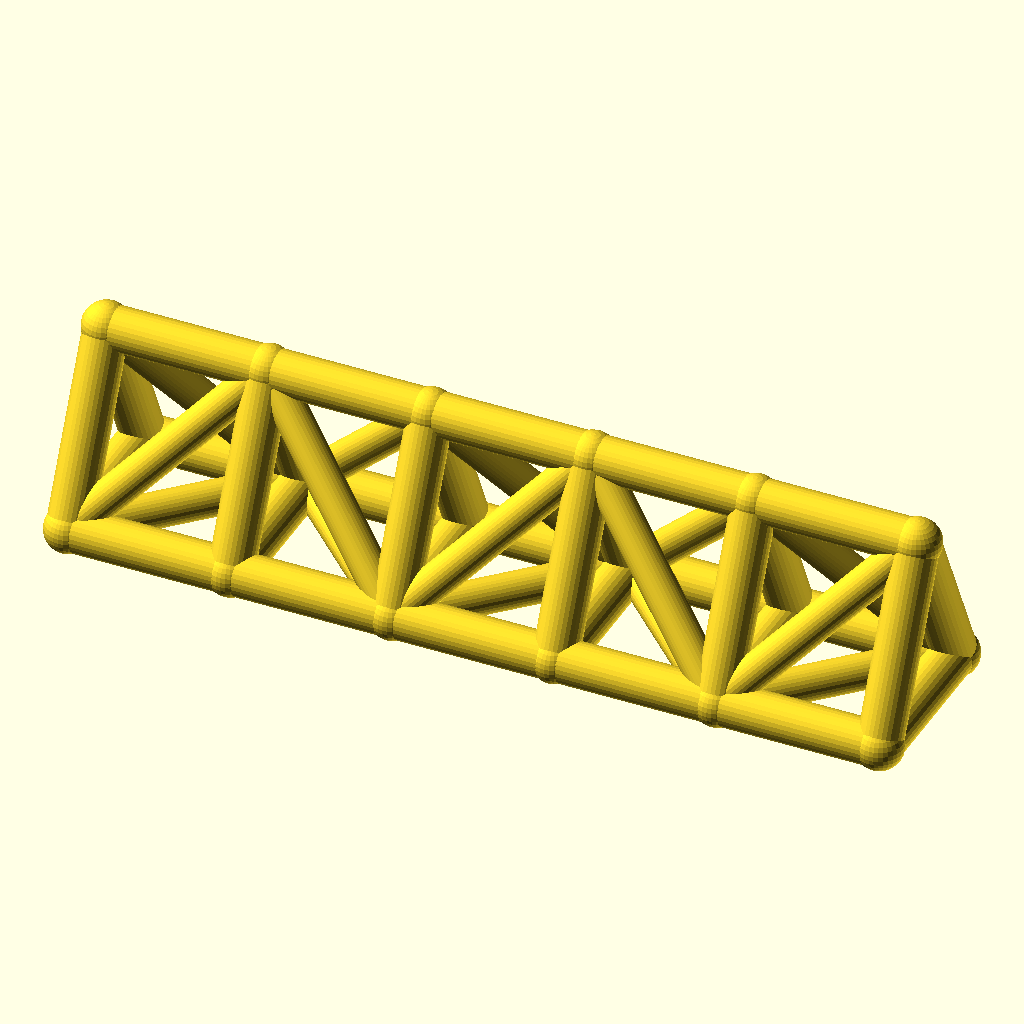
Cell 1 — every parameter at its default value.
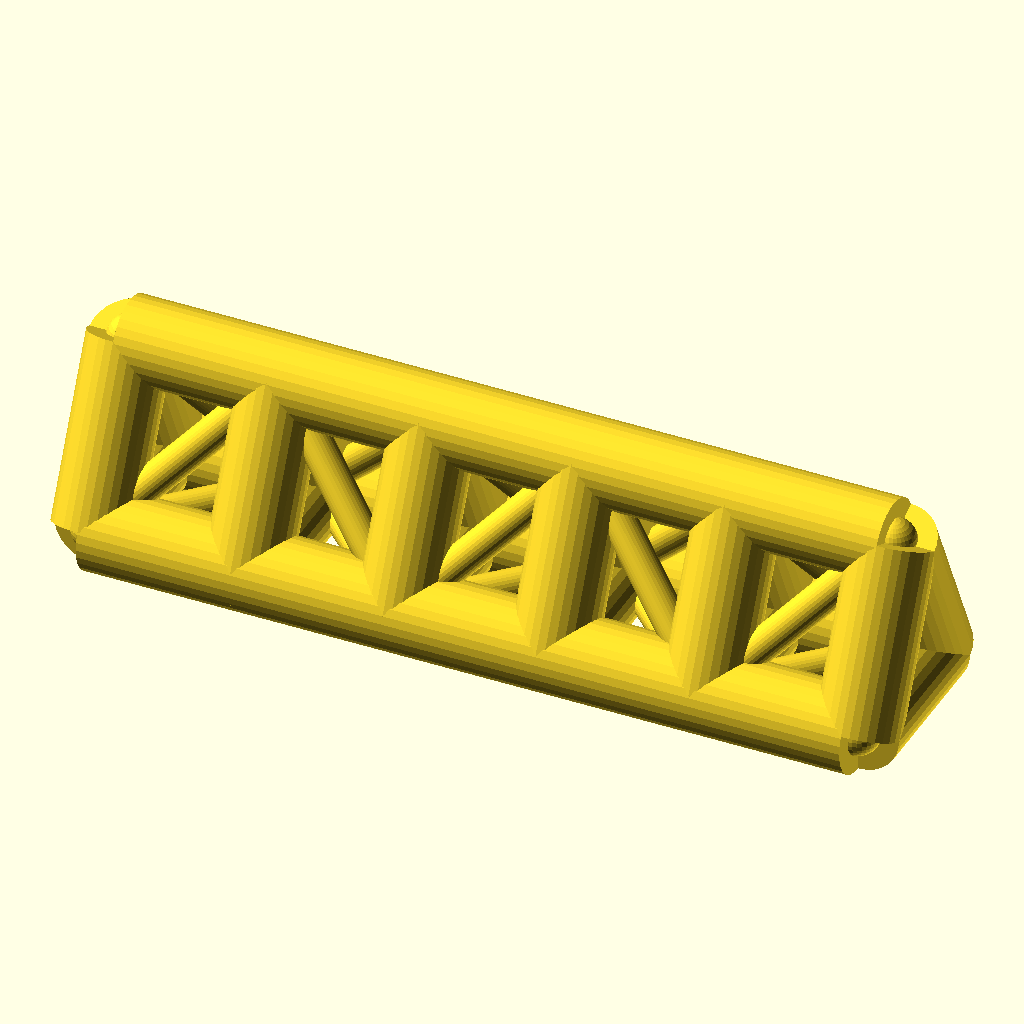
Cell 2: chord_r = 8 (everything else at default).
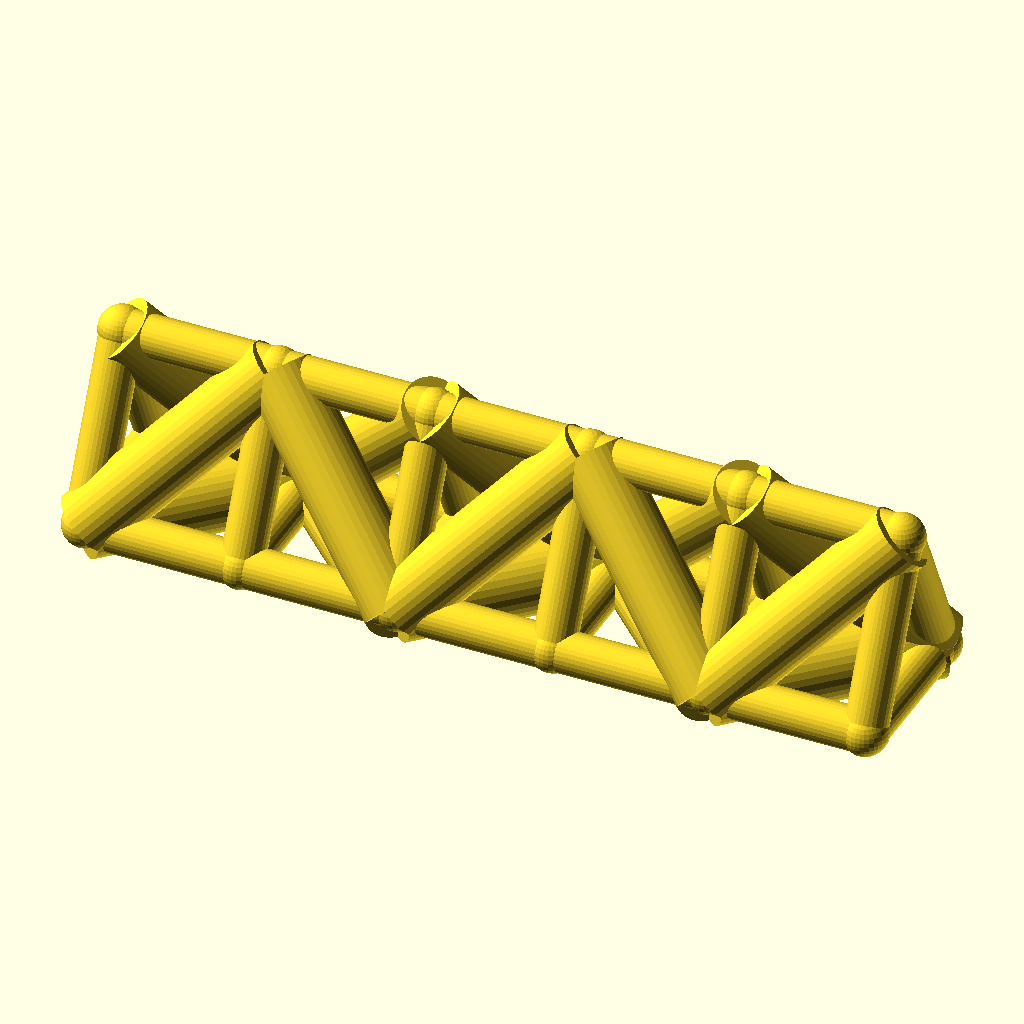
Cell 3: web_r = 6.4 (everything else at default).
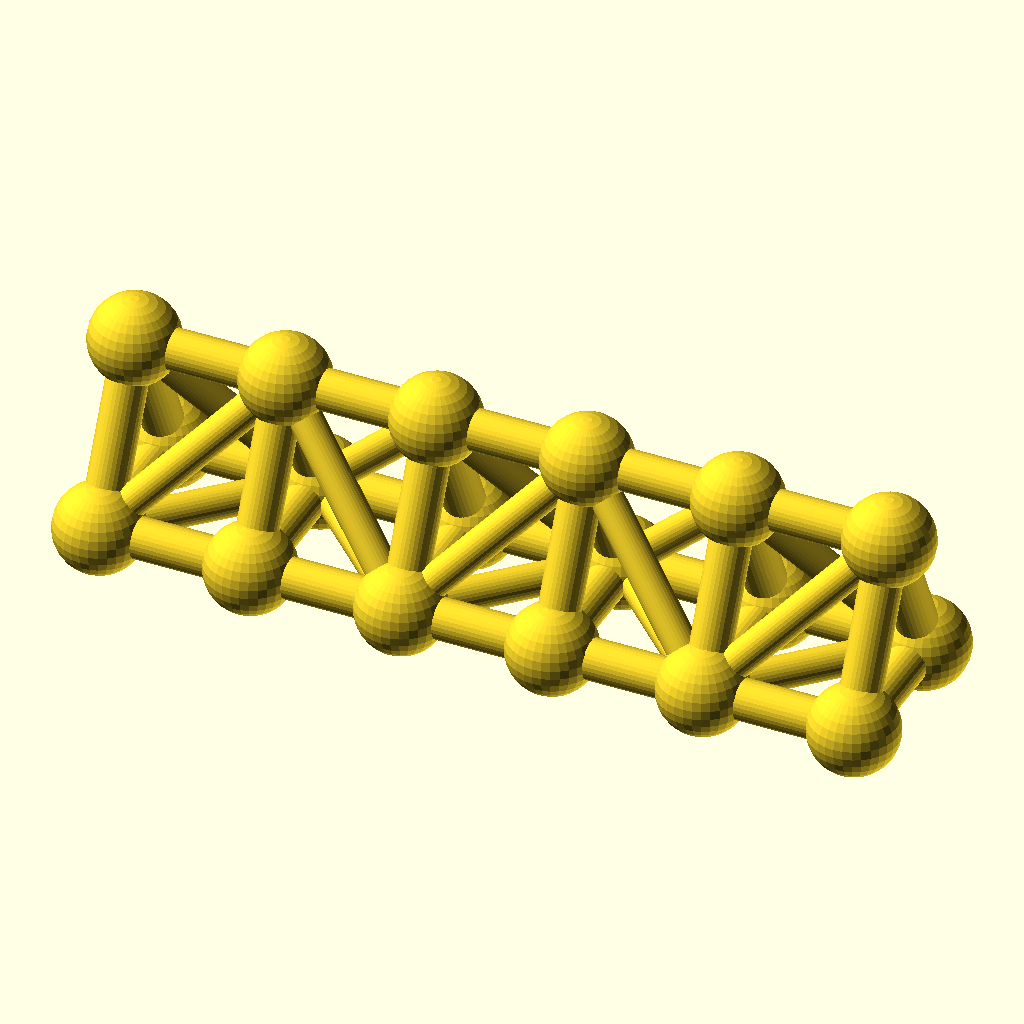
Cell 4 — joint_r set to 8.8, the other parameters unchanged.
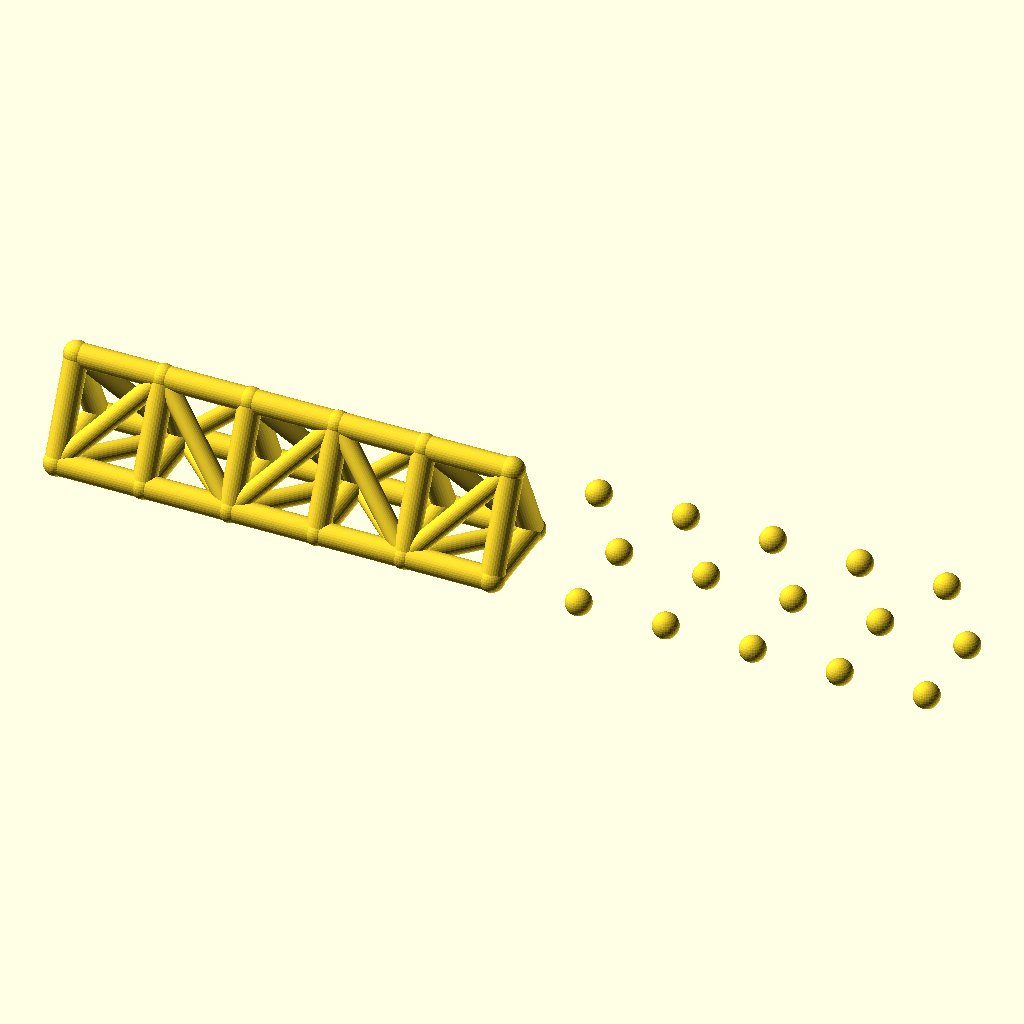
Cell 5: bays = 10 (everything else at default).
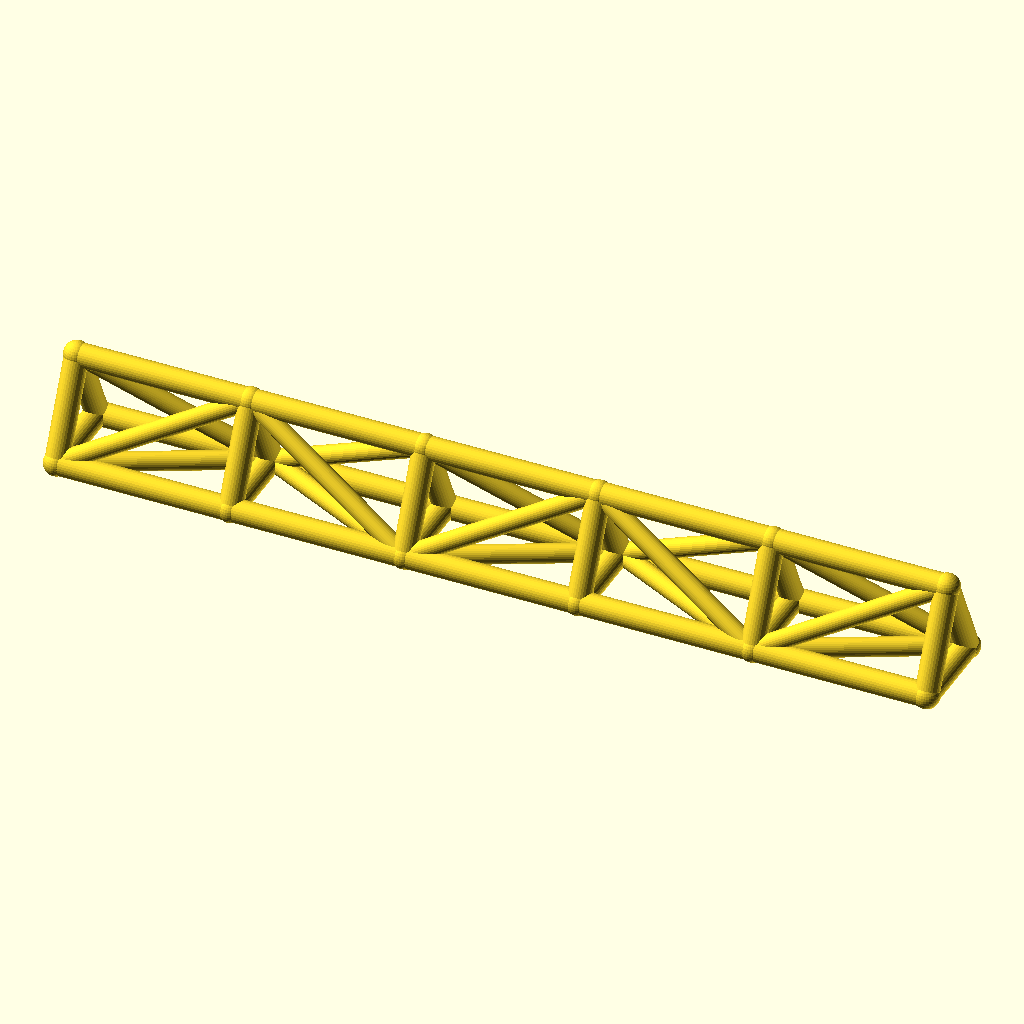
Cell 6: bay_p = 60 (everything else at default).
All cells are drawn from the same view direction (rotation 55°, 0°, 25°, orthographic, colour scheme Cornfield), but the view is re-fitted for each cell, so position and scale can differ between cells as well as the parameter.
The OpenSCAD source (optional_data/data/wire2/spaceframes/scene_0039.scad):
$fn = 32;

// ----------------------------------------------------------------------
// Space frame
// ----------------------------------------------------------------------

// --- parameters (mm) ---
chord_r = 4;              // chord / longeron radius
web_r = 3.2;              // diagonal and strut radius
joint_r = 4.4;            // joint ball radius
bays = 5;                 // number of bays along X
bay_p = 30;               // bay length, X
girder_w = 30;            // triangle base width, Y
girder_h = 32;            // triangle height, Z

bbox_x = bays * bay_p + 2 * joint_r;  // overall X, joints included
bbox_y = girder_w + 2 * joint_r;  // overall Y, joints included
bbox_z = girder_h + 2 * joint_r;  // overall Z, joints included
chord_d = 2 * chord_r;  // chord stock diameter
web_d = 2 * web_r;  // web stock diameter
joint_d = 2 * joint_r;  // joint ball diameter
span_x = bays * bay_p;  // overall girder length
nodes = [for (i = [0 : bays], k = [0 : 2]) [i * bay_p, k == 1 ? girder_w : k == 2 ? girder_w / 2 : 0, k == 2 ? girder_h : 0]];

module member(a, b, r) {
  /* round stock from joint a to joint b, ends buried in the joint balls */
  d = b - a;
  length = norm(d);
  translate(a) rotate([0, acos(d[2] / length), atan2(d[1], d[0])])
    cylinder(h = length, r = r);
}

module joint(p, r) {
  /* ball at the joint centre, fatter than every member meeting there */
  translate(p) sphere(r = r);
}

/* members - each call is one graph edge */
member(nodes[0], nodes[3], chord_r);
member(nodes[3], nodes[6], chord_r);
member(nodes[6], nodes[9], chord_r);
member(nodes[9], nodes[12], chord_r);
member(nodes[12], nodes[15], chord_r);
member(nodes[1], nodes[4], chord_r);
member(nodes[4], nodes[7], chord_r);
member(nodes[7], nodes[10], chord_r);
member(nodes[10], nodes[13], chord_r);
member(nodes[13], nodes[16], chord_r);
member(nodes[2], nodes[5], chord_r);
member(nodes[5], nodes[8], chord_r);
member(nodes[8], nodes[11], chord_r);
member(nodes[11], nodes[14], chord_r);
member(nodes[14], nodes[17], chord_r);
member(nodes[0], nodes[1], chord_r);
member(nodes[1], nodes[2], chord_r);
member(nodes[0], nodes[2], chord_r);
member(nodes[3], nodes[4], chord_r);
member(nodes[4], nodes[5], chord_r);
member(nodes[3], nodes[5], chord_r);
member(nodes[6], nodes[7], chord_r);
member(nodes[7], nodes[8], chord_r);
member(nodes[6], nodes[8], chord_r);
member(nodes[9], nodes[10], chord_r);
member(nodes[10], nodes[11], chord_r);
member(nodes[9], nodes[11], chord_r);
member(nodes[12], nodes[13], chord_r);
member(nodes[13], nodes[14], chord_r);
member(nodes[12], nodes[14], chord_r);
member(nodes[15], nodes[16], chord_r);
member(nodes[16], nodes[17], chord_r);
member(nodes[15], nodes[17], chord_r);
member(nodes[0], nodes[4], web_r);
member(nodes[2], nodes[4], web_r);
member(nodes[0], nodes[5], web_r);
member(nodes[4], nodes[6], web_r);
member(nodes[4], nodes[8], web_r);
member(nodes[5], nodes[6], web_r);
member(nodes[6], nodes[10], web_r);
member(nodes[8], nodes[10], web_r);
member(nodes[6], nodes[11], web_r);
member(nodes[10], nodes[12], web_r);
member(nodes[10], nodes[14], web_r);
member(nodes[11], nodes[12], web_r);
member(nodes[12], nodes[16], web_r);
member(nodes[14], nodes[16], web_r);
member(nodes[12], nodes[17], web_r);

/* joint balls */
for (p = nodes) joint(p, joint_r);
Parameter table extracted from the source (name, type, default, range or options):
chord_r: number, default 4
web_r: number, default 3.2
joint_r: number, default 4.4
bays: number, default 5
bay_p: number, default 30
girder_w: number, default 30
girder_h: number, default 32
